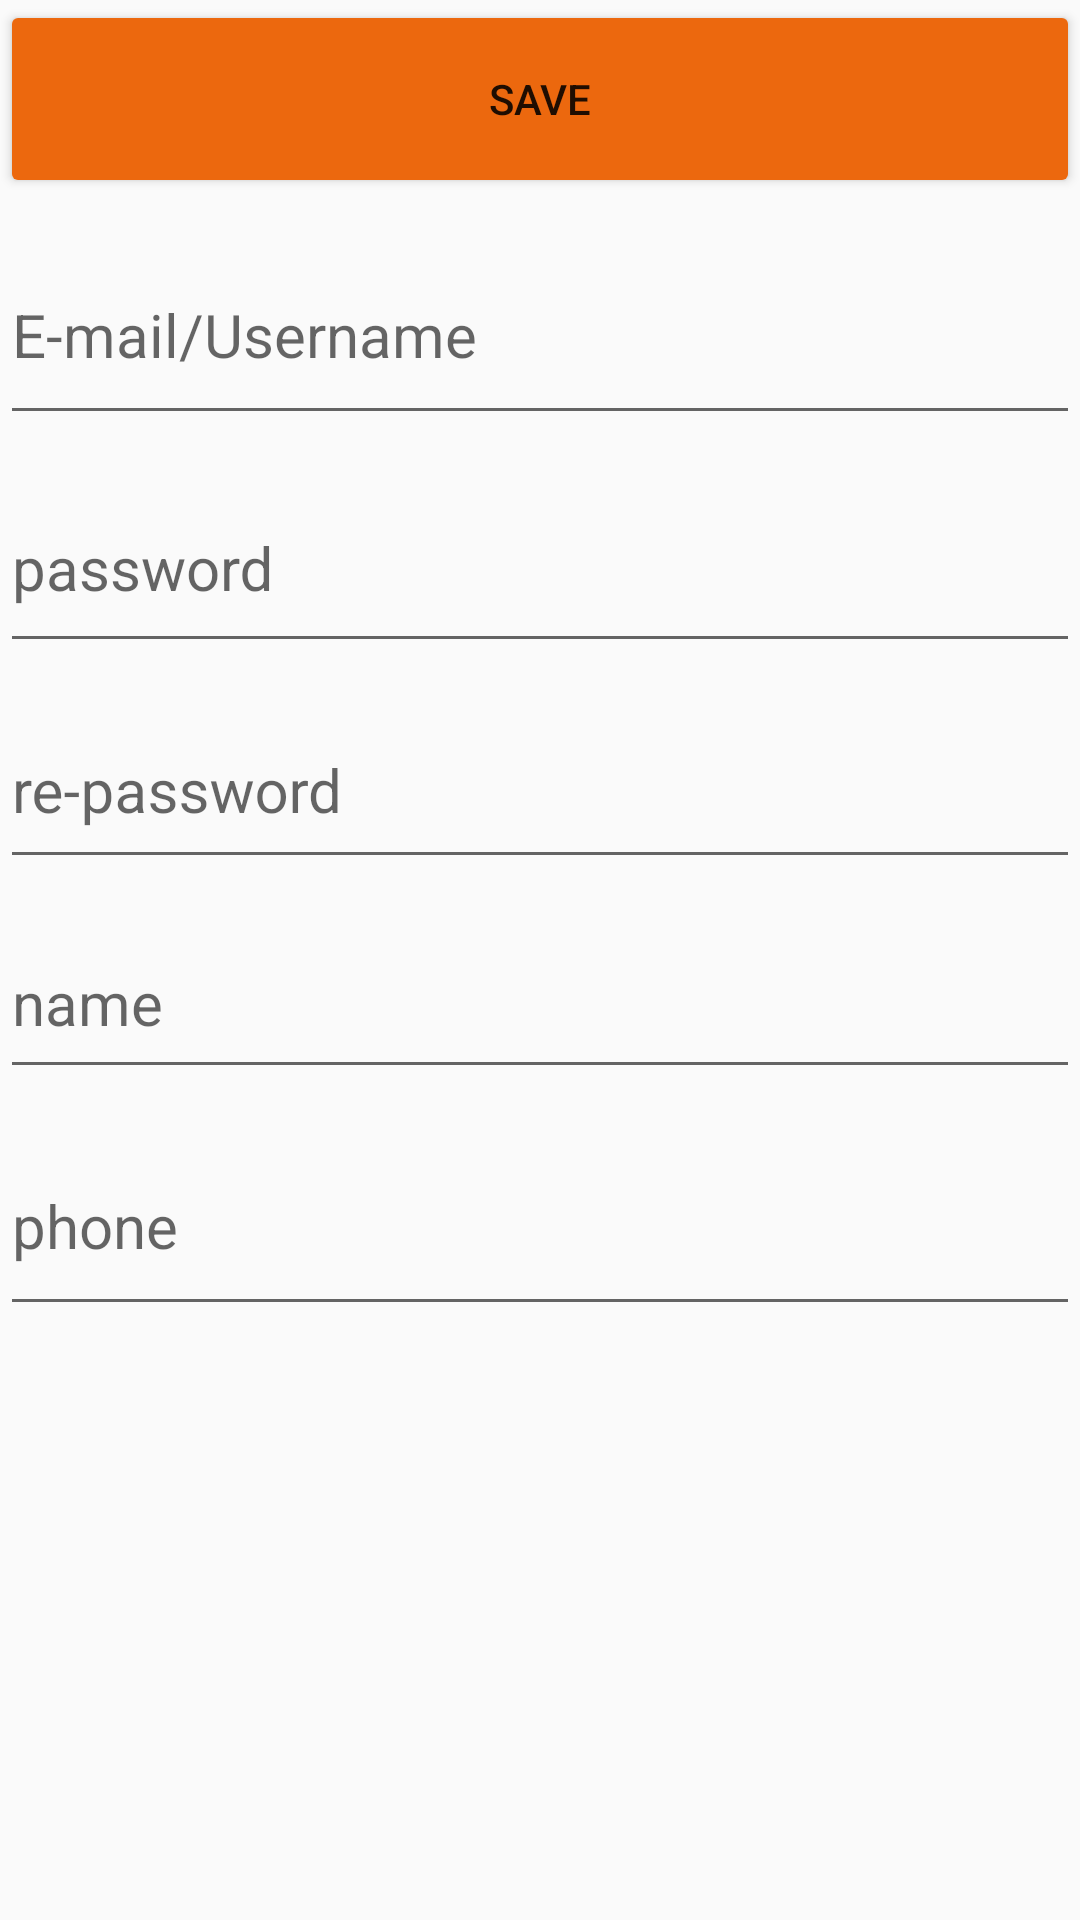

Layout XML and referenced resources for this Android screen:
<!-- AndroidManifest.xml: application theme Theme.ShamApplication -->
<!-- res/layout/activity_main3.xml -->
<?xml version="1.0" encoding="utf-8"?>
<RelativeLayout xmlns:android="http://schemas.android.com/apk/res/android"
    xmlns:app="http://schemas.android.com/apk/res-auto"
    xmlns:tools="http://schemas.android.com/tools"
    android:id="@+id/etEmailUsername"
    android:layout_width="match_parent"
    android:layout_height="match_parent"
    tools:context=".SighUpActivity">

    <LinearLayout
        android:layout_width="match_parent"
        android:layout_height="match_parent"
        android:orientation="vertical">

        <Button
            android:id="@+id/btnSAVE"
            android:layout_width="match_parent"
            android:layout_height="66dp"
            android:backgroundTint="#EC680E"
            android:text="SAVE" />

        <com.google.android.material.textfield.TextInputLayout
            android:layout_width="match_parent"
            android:layout_height="wrap_content">

            <com.google.android.material.textfield.TextInputEditText
                android:layout_width="match_parent"
                android:layout_height="68dp"
                android:hint="E-mail/Username"
                android:inputType="textEmailAddress"
                android:textSize="20sp" />
        </com.google.android.material.textfield.TextInputLayout>

        <com.google.android.material.textfield.TextInputLayout
            android:layout_width="match_parent"
            android:layout_height="wrap_content">

            <com.google.android.material.textfield.TextInputEditText
                android:id="@+id/etPassword"
                android:layout_width="match_parent"
                android:layout_height="65dp"
                android:hint="password"
                android:inputType="textPassword|numberPassword"
                android:textSize="20sp" />


        </com.google.android.material.textfield.TextInputLayout>


        <com.google.android.material.textfield.TextInputLayout
            android:layout_width="match_parent"
            android:layout_height="wrap_content">

            <com.google.android.material.textfield.TextInputEditText
                android:id="@+id/etRepassword"
                android:layout_width="match_parent"
                android:layout_height="61dp"
                android:hint="re-password"
                android:inputType="textPassword|numberPassword"
                android:textSize="20sp" />


        </com.google.android.material.textfield.TextInputLayout>

        <com.google.android.material.textfield.TextInputLayout
            android:layout_width="match_parent"
            android:layout_height="wrap_content">

            <com.google.android.material.textfield.TextInputEditText
                android:id="@+id/etName"
                android:layout_width="match_parent"
                android:layout_height="59dp"
                android:hint="name"
                android:inputType="text"
                android:textSize="20sp" />


        </com.google.android.material.textfield.TextInputLayout>

        <com.google.android.material.textfield.TextInputLayout
            android:layout_width="match_parent"
            android:layout_height="match_parent">

            <com.google.android.material.textfield.TextInputEditText
                android:id="@+id/etPhone"
                android:layout_width="match_parent"
                android:layout_height="68dp"
                android:hint="phone"
                android:inputType="phone"
                android:textSize="20sp" />
        </com.google.android.material.textfield.TextInputLayout>


    </LinearLayout>
</RelativeLayout>
<!-- resources referenced by this layout -->
<resources>
  <style name="Theme.ShamApplication" parent="Theme.AppCompat.Light.DarkActionBar">
          
          <item name="colorPrimary">@color/purple_500</item>
          <item name="colorPrimaryDark">@color/purple_700</item>
          <item name="colorAccent">@color/teal_200</item>
          
      </style>
  <!-- not gathered from this repository: default colours our renderer supplied (Android Studio template values) -->
  <color name="purple_500">#FF6200EE</color>
  <color name="purple_700">#FF3700B3</color>
  <color name="teal_200">#FF03DAC5</color>
</resources>
